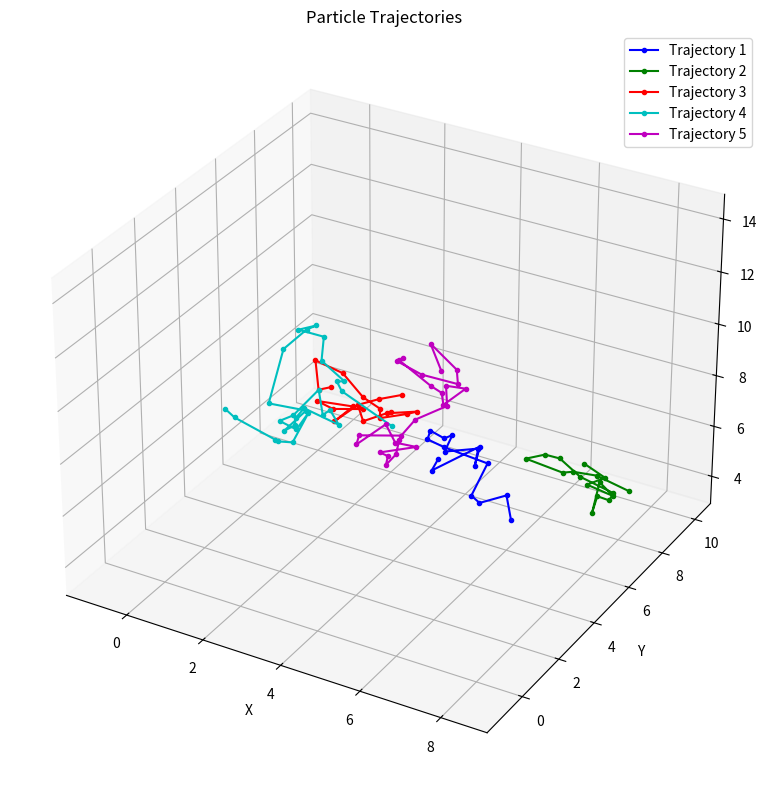

This chart was generated by the following Python code:
"""
Example of using the GUI components in OpenPTV in headless mode.
This version saves the trajectories as a matplotlib plot instead of using the GUI.
"""

import numpy as np
import matplotlib.pyplot as plt
from mpl_toolkits.mplot3d import Axes3D

# Generate some random trajectories (same as in gui_example.py)
np.random.seed(42)
num_trajectories = 5
trajectories = []

for i in range(num_trajectories):
    # Create a random trajectory with 20 points
    length = np.random.randint(10, 30)
    traj = np.zeros((length, 3))
    
    # Start at a random position
    traj[0] = np.random.rand(3) * 10
    
    # Add random steps
    for j in range(1, length):
        traj[j] = traj[j-1] + np.random.normal(0, 0.5, 3)
    
    trajectories.append(traj)

# Create a matplotlib 3D plot instead of using the TraitsUI viewer
fig = plt.figure(figsize=(10, 8))
ax = fig.add_subplot(111, projection='3d')

# Plot each trajectory with a different color
colors = ['b', 'g', 'r', 'c', 'm', 'y', 'k']
for i, traj in enumerate(trajectories):
    color = colors[i % len(colors)]
    ax.plot(traj[:, 0], traj[:, 1], traj[:, 2], color=color, marker='o', markersize=3, label=f'Trajectory {i+1}')

# Add labels and legend
ax.set_xlabel('X')
ax.set_ylabel('Y')
ax.set_zlabel('Z')
ax.set_title('Particle Trajectories')
ax.legend()

# Save the figure instead of displaying it
plt.tight_layout()
plt.savefig('trajectories.png', dpi=300)
print("Trajectories plot saved as 'trajectories.png'")
